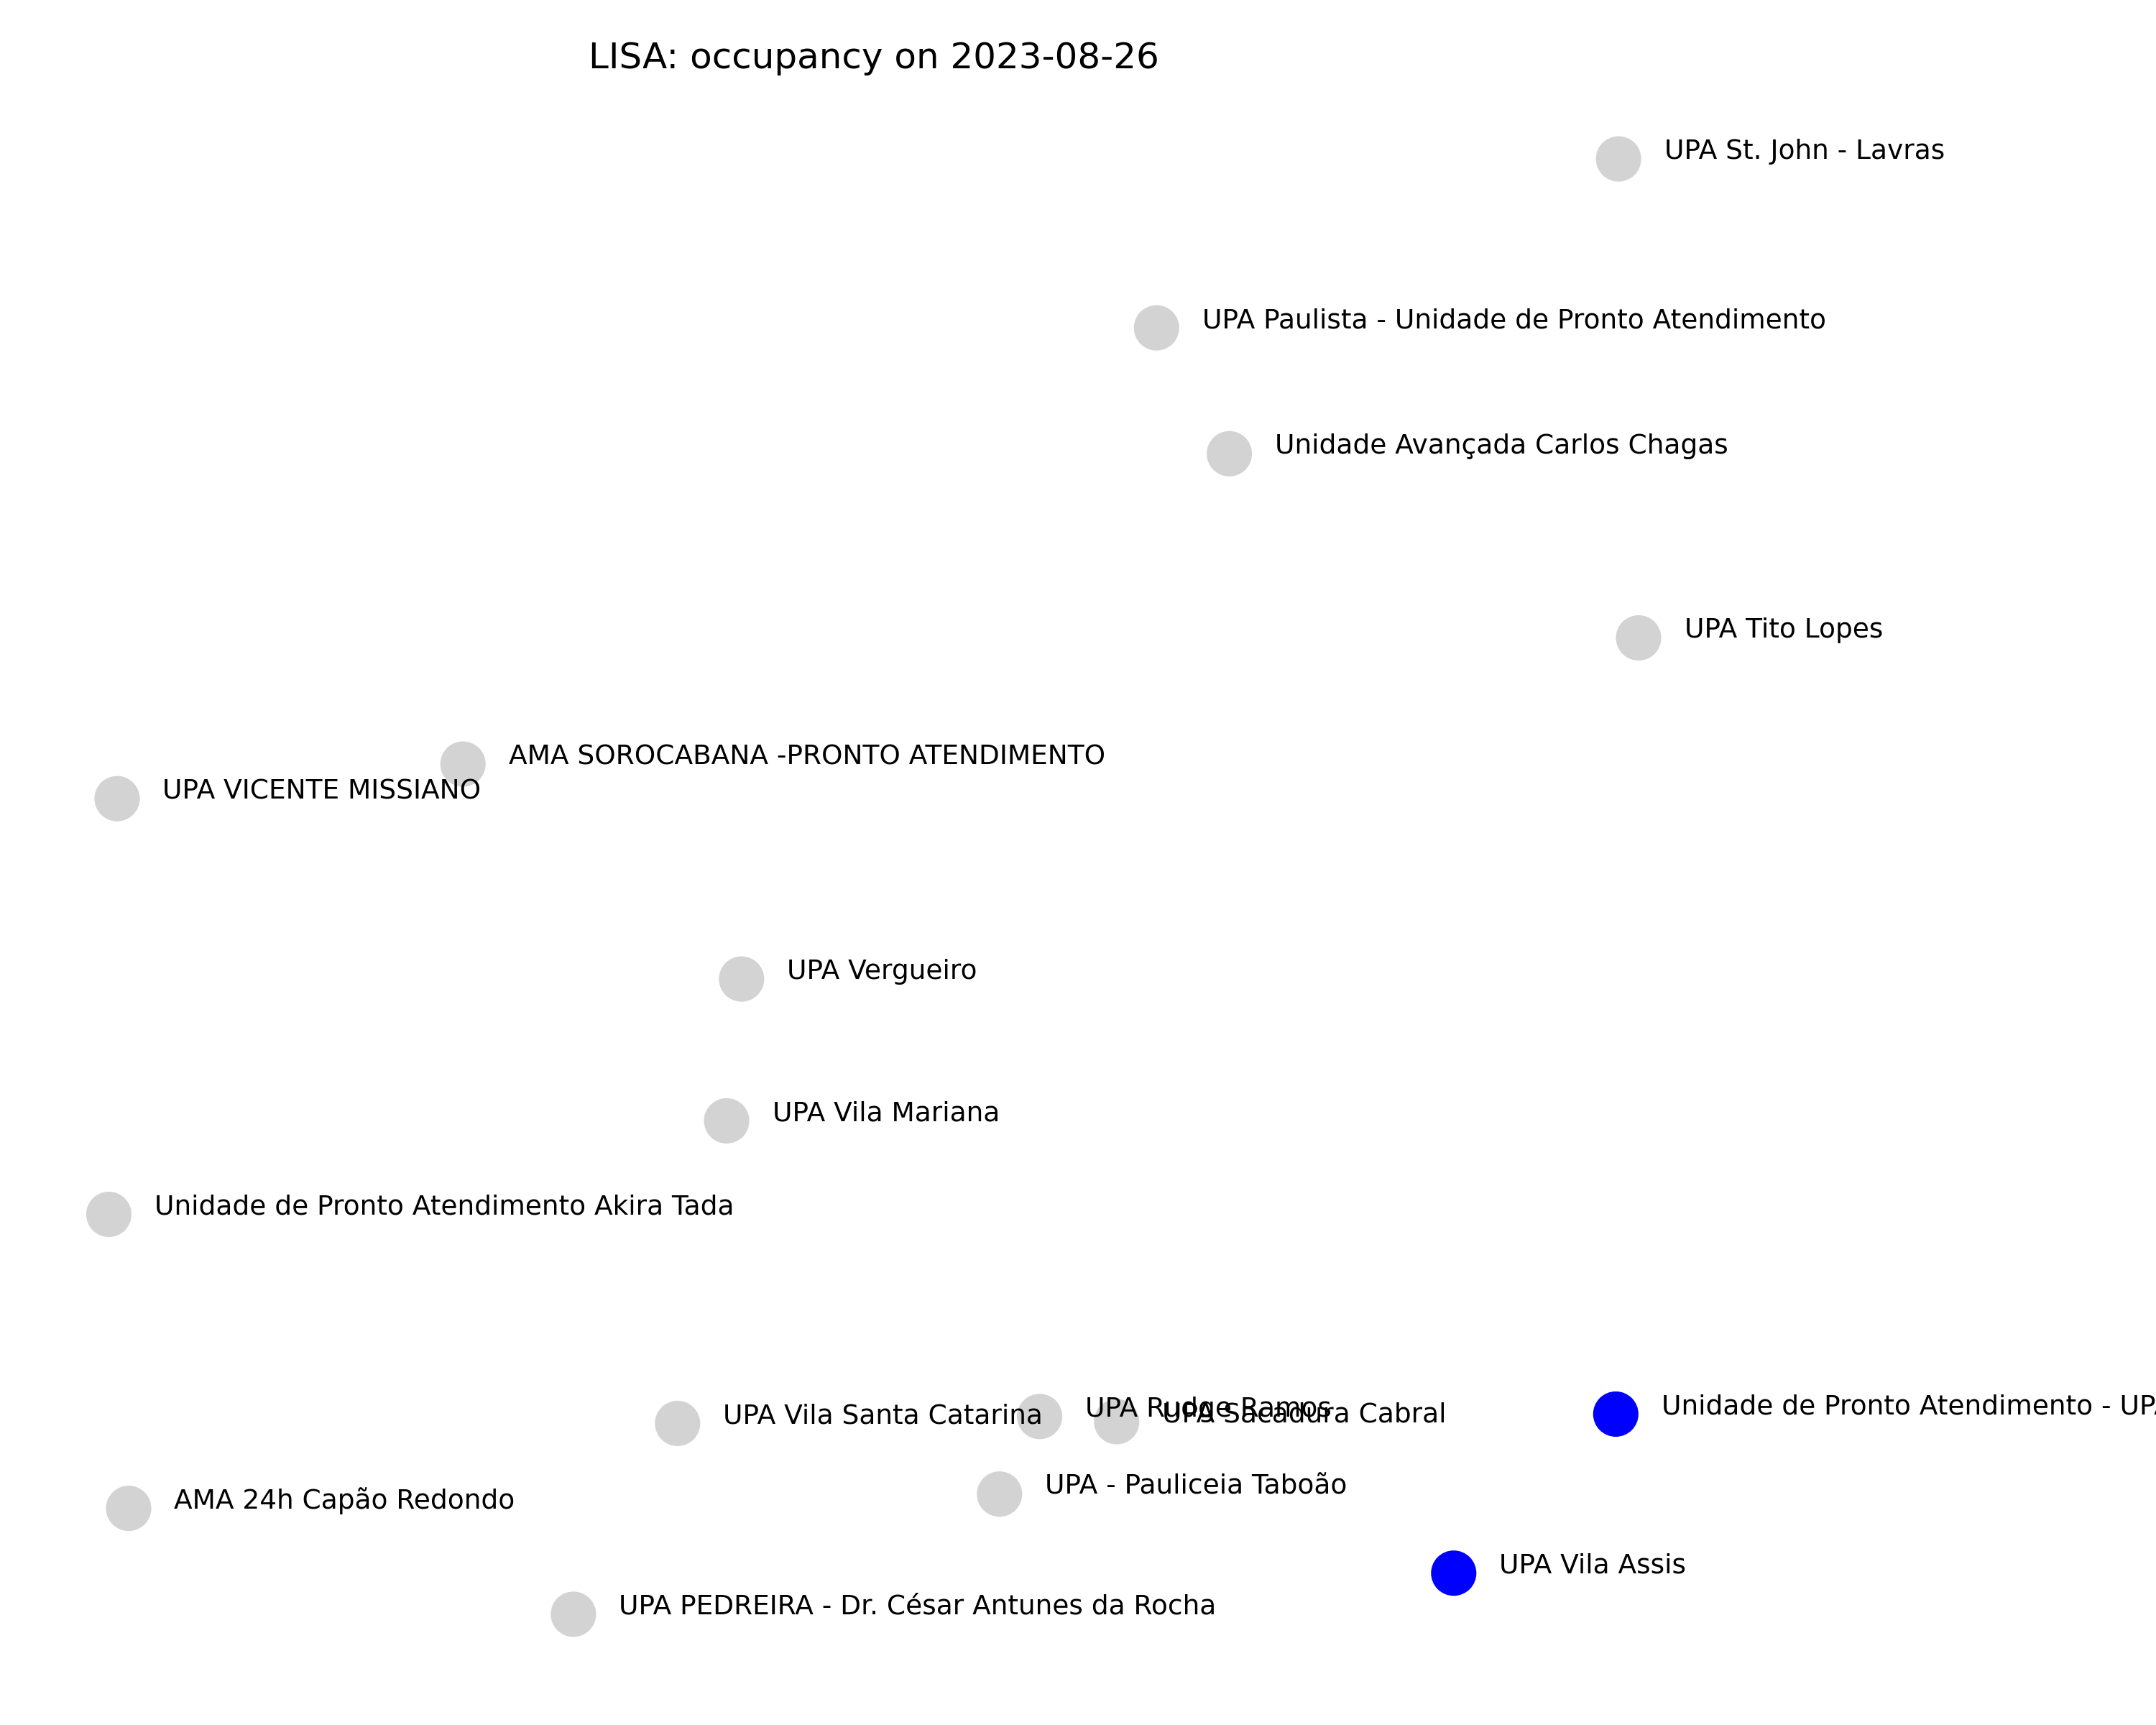

Values plotted in this chart, from the file beside it:
unit	lat	lon	occupancy	geometry	lisa_cluster	lisa_p	significant	color
Unidade de Pronto Atendimento Akira Tada	-23.61	-46.78	54.49	POINT (-46.7782171 -23.6147783)	2	0.178	False	lightgrey
UPA Paulista - Unidade de Pronto Atendim…	-23.44	-46.55	62.64	POINT (-46.5486658 -23.4367422)	1	0.357	False	lightgrey
UPA PEDREIRA - Dr. César Antunes da Roch…	-23.7	-46.68	62.02	POINT (-46.6764286 -23.695088)	1	0.075	False	lightgrey
UPA Tito Lopes	-23.5	-46.44	63.35	POINT (-46.4430547 -23.4990094)	4	0.366	False	lightgrey
UPA VICENTE MISSIANO	-23.53	-46.78	56.6	POINT (-46.7763978 -23.5312903)	2	0.274	False	lightgrey
UPA Vila Mariana	-23.6	-46.64	59.49	POINT (-46.6428603 -23.5960015)	1	0.303	False	lightgrey
UPA Sacadura Cabral	-23.66	-46.56	45.57	POINT (-46.5574109 -23.6564181)	3	0.146	False	lightgrey
Unidade de Pronto Atendimento - UPA Zaír…	-23.65	-46.45	51.28	POINT (-46.4480502 -23.6548915)	3	0.002	True	blue
UPA Rudge Ramos	-23.66	-46.57	52.27	POINT (-46.5742749 -23.6553785)	3	0.27	False	lightgrey
UPA St. John - Lavras	-23.4	-46.45	59.91	POINT (-46.4474426 -23.4028191)	4	0.432	False	lightgrey
AMA SOROCABANA -PRONTO ATENDIMENTO	-23.52	-46.7	52.98	POINT (-46.7006308 -23.5243499)	2	0.459	False	lightgrey
UPA Vergueiro	-23.57	-46.64	59.65	POINT (-46.6395946 -23.5675198)	1	0.313	False	lightgrey
Unidade Avançada Carlos Chagas	-23.46	-46.53	47.98	POINT (-46.5327116 -23.4620263)	2	0.088	False	lightgrey
UPA Vila Santa Catarina	-23.66	-46.65	68.3	POINT (-46.6536116 -23.6567661)	4	0.419	False	lightgrey
AMA 24h Capão Redondo	-23.67	-46.77	68.49	POINT (-46.7738791 -23.6738223)	1	0.073	False	lightgrey
UPA - Pauliceia Taboão	-23.67	-46.58	48.14	POINT (-46.5830699 -23.6709515)	3	0.384	False	lightgrey
UPA Vila Assis	-23.69	-46.48	50.11	POINT (-46.48356 -23.6868344)	3	0.006	True	blue
